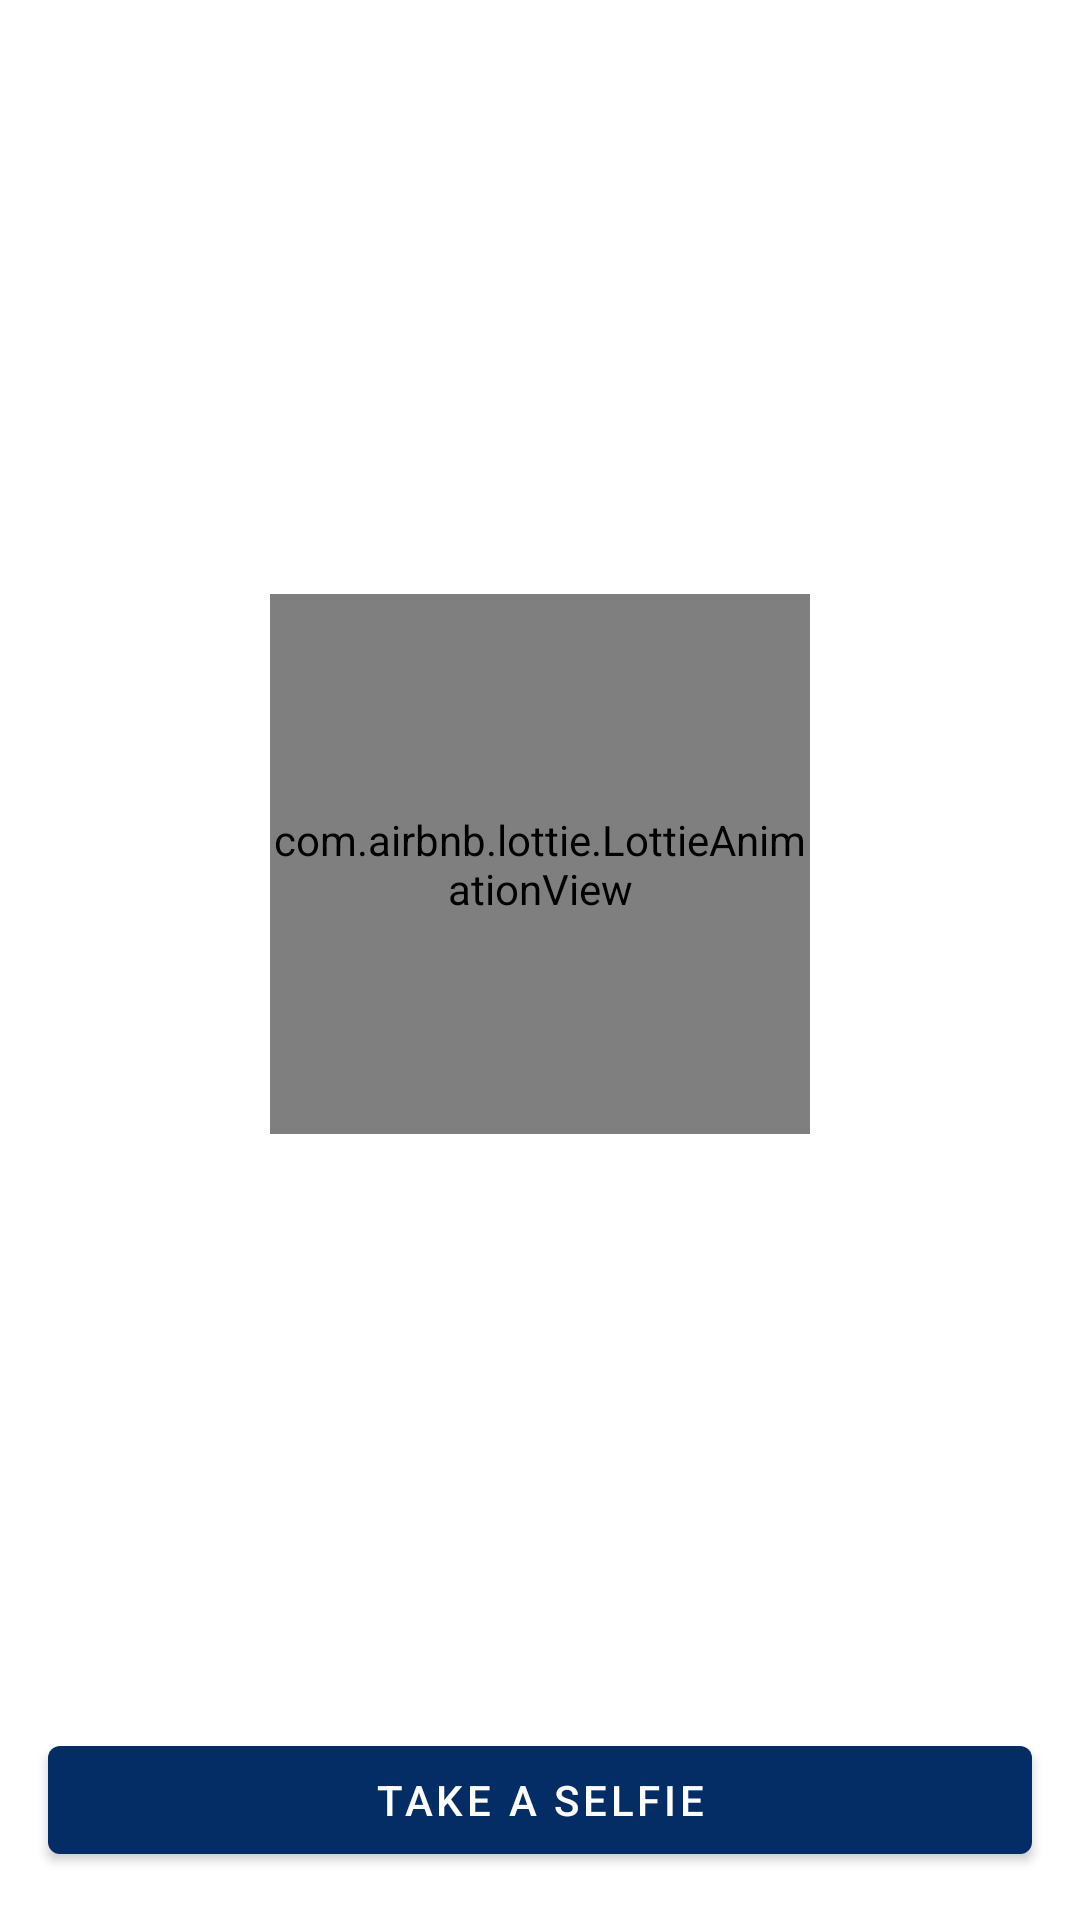

Here is an Android app screen rendered from its layout file. Give the layout XML and the strings, colors and styles it references.
<!-- AndroidManifest.xml: application theme Theme.FourthlineSelfie -->
<!-- res/layout/home_fragment.xml -->
<?xml version="1.0" encoding="utf-8"?>
<layout xmlns:android="http://schemas.android.com/apk/res/android"
    xmlns:app="http://schemas.android.com/apk/res-auto"
    xmlns:tools="http://schemas.android.com/tools">

    <data>
        <variable name="homeFragment" type="com.fourthline.assignment.presentation.view.HomeFragment"/>
    </data>

    <androidx.constraintlayout.widget.ConstraintLayout
        android:id="@+id/homeFragmentLayout"
        android:layout_width="match_parent"
        android:layout_height="match_parent"
        tools:context=".presentation.view.HomeFragment">

        <com.airbnb.lottie.LottieAnimationView
            android:id="@+id/selfieAnimationView"
            android:layout_width="0dp"
            android:layout_height="0dp"
            app:layout_constraintBottom_toTopOf="@+id/confirmRegistrationButton"
            app:layout_constraintEnd_toEndOf="parent"
            app:layout_constraintHorizontal_bias="0.5"
            app:layout_constraintDimensionRatio="1:1"
            app:layout_constraintWidth_percent="0.5"
            app:layout_constraintStart_toStartOf="parent"
            app:layout_constraintTop_toTopOf="parent"
            app:lottie_autoPlay="true"
            app:lottie_loop="true"
            app:lottie_rawRes="@raw/selfie_animation" />


        <com.google.android.material.button.MaterialButton
            android:id="@+id/confirmRegistrationButton"
            android:layout_width="0dp"
            android:layout_height="wrap_content"
            android:layout_marginStart="16dp"
            android:layout_marginEnd="16dp"
            android:layout_marginBottom="16dp"
            android:gravity="center_horizontal|center_vertical"
            android:onClick="@{homeFragment::onSelfieButtonClick}"
            android:text="@string/takeSelfie"
            android:textColor="@color/white"
            app:backgroundTint="@color/colorPrimary"
            app:layout_constraintBottom_toBottomOf="parent"
            app:layout_constraintEnd_toEndOf="parent"
            app:layout_constraintHorizontal_bias="0.5"
            app:layout_constraintStart_toStartOf="parent" />

    </androidx.constraintlayout.widget.ConstraintLayout>
</layout>
<!-- resources referenced by this layout -->
<resources>
  <color name="colorPrimary">#032d64</color>
  <color name="white">#FFFFFFFF</color>
  <string name="takeSelfie">Take a Selfie</string>
  <style name="Theme.FourthlineSelfie" parent="Theme.MaterialComponents.DayNight.NoActionBar">
          
          <item name="colorPrimary">@color/colorPrimary</item>
          <item name="colorPrimaryVariant">@color/colorPrimary</item>
          <item name="colorOnPrimary">@color/white</item>
          
          <item name="colorSecondary">@color/colorSecondary</item>
          <item name="colorSecondaryVariant">@color/colorSecondaryVariant</item>
          <item name="colorOnSecondary">@color/black</item>
          
          <item name="android:statusBarColor" tools:targetApi="l">?attr/colorPrimaryVariant</item>
  
          <item name="circularProgressIndicatorStyle">@style/CircularProgressStyle</item>
  
          <item name="android:windowBackground">@color/white</item>
  
  
          <item name="android:textViewStyle">@style/TextViewStyle</item>
      </style>
  <color name="colorSecondary">#01df62</color>
  <color name="colorSecondaryVariant">#029765</color>
  <color name="black">#FF000000</color>
  <style name="CircularProgressStyle" parent="Widget.MaterialComponents.CircularProgressIndicator">
          <item name="materialThemeOverlay">@style/ThemeOverlay.App.CircularProgressIndicator</item>
          <item name="trackThickness">20dp</item>
      </style>
  <style name="TextViewStyle" parent="Widget.AppCompat.TextView">
          <item name="android:textColor">@color/black</item>
      </style>
  <style name="ThemeOverlay.App.CircularProgressIndicator" parent="">
          <item name="colorPrimary">@color/colorPrimary</item>
      </style>
</resources>
